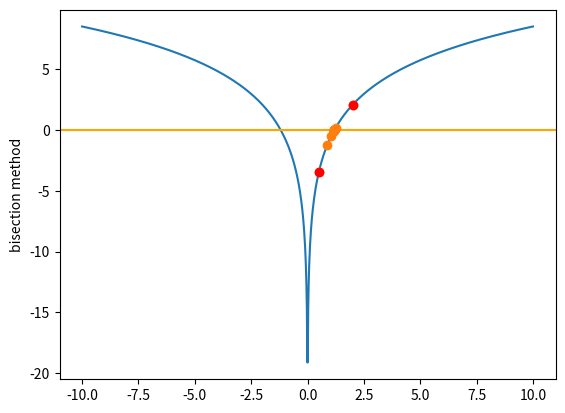

Reproduce this figure in Python.
from math import fabs, cos, sin, exp, log
import matplotlib.pyplot as plt
import numpy as np


def f(x):
    return np.log(x**4) - 0.7


def bisection(f, xl, xr, tolerance, maxIter):
    if(f(xl) * f(xr)) > 0 :
        print("Besection search failed!")
        return None

    x_list = np.array([xl, xr])
    y_list = np.array([f(xl), f(xr)])

    xm = 0
    while maxIter > 0:
        xm_old = xm
        xm = 0.5 * (xl + xr)
        fxl = f(xl)
        fxr = f(xr)
        fxm = f(xm)

        if(fxm * fxl) > 0: xl = xm
        else: xr = xm
        err = fabs(xm - xm_old) / xm * 100.0

        x_list = np.append(x_list, xm)
        y_list = np.append(y_list, fxm)
        if err < tolerance:
            break
        else:
            maxIter-=1
    return xm, x_list, y_list


if __name__ == "__main__":
    xl = 0.5
    xr = 2.0
    root, x_list, y_list = bisection(f, xl, xr, 0.0001, 1000)

    print("Root finding with bisection method")
    print("f(x) log(x**4) - 0.7")
    print("Starts with xl = {}, xr = {}".format(xl, xr))
    print("root is {}".format(root))

    plt.ylabel("bisection method")
    x = np.linspace(-10, 10, 1000)
    plt.plot(x, f(x))
    plt.axhline(y = 0.0, color = 'orange', linestyle = '-') 
    plt.plot(x_list, y_list, "o")
    plt.plot([xl, xr], [f(xl), f(xr)], 'ro')
    plt.show()
